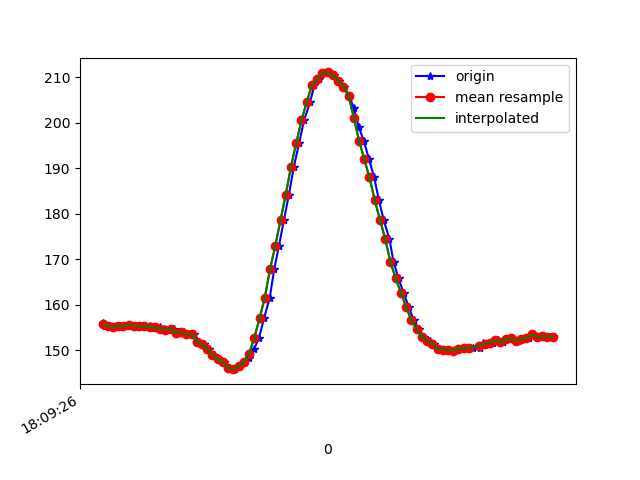

The data file committed next to this chart (first rows):
1617818967060, 514610661297909, 156.05469, -244.6289, -58.496094
1617818967065, 514610680526331, 155.8, -245.9, -59.67
1617818967071, 514610699876837, 155.4, -245.1, -60.45
1617818967088, 514610718983174, 155.5, -245.4, -59.57
1617818967106, 514610738028467, 155.1, -246.4, -59.28
1617818967127, 514610757134804, 155.5, -245.7, -58.89
1617818967146, 514610776210618, 155.3, -245.4, -58.98
1617818967166, 514610795316955, 155.7, -245.1, -59.18
1617818967181, 514610814331727, 155.4, -245, -58.69
1617818967206, 514610833590670, 155.4, -245.3, -58.89
1617818967224, 514610852697006, 155.3, -245.7, -58.3
1617818967240, 514610871833863, 155.4, -245.5, -58.89
1617818967258, 514610890848636, 155, -245.4, -59.28
1617818967278, 514610909802365, 155.1, -245.4, -58.98
1617818967296, 514610929124417, 154.7, -245, -58.69
1617818967317, 514610948139189, 154.6, -245.5, -58.3
1617818967334, 514610967184483, 154.8, -245.4, -59.28
1617818967353, 514610986199255, 153.9, -245.8, -59.28
1617818967372, 514611005458198, 154.1, -246.2, -58.69
1617818967394, 514611024320363, 153.5, -245.7, -58.3
1617818967410, 514611043487742, 153.7, -246.1, -58.01
1617818967429, 514611062533036, 152, -246.4, -56.54
1617818967448, 514611081578329, 151.4, -247.3, -56.45
1617818967468, 514611100532059, 150.3, -247.3, -56.15
1617818967487, 514611119577353, 149, -246.6, -54.39
1617818967505, 514611138714210, 148, -247.2, -53.81
1617818967524, 514611157881589, 147.5, -246.8, -51.66
1617818967545, 514611176835319, 146.1, -247, -50.88
1617818967568, 514611196033219, 145.9, -246.4, -51.37
1617818967585, 514611215292162, 146.5, -245.7, -50.68
1617818967601, 514611234337455, 147.5, -245, -51.17
1617818967620, 514611253413270, 148.3, -243.2, -50.2
1617818967639, 514611272489085, 150.3, -241.6, -50.59
1617818967658, 514611291473336, 152.8, -239.6, -51.66
1617818967677, 514611310549151, 157, -237, -52.34
1617818967699, 514611329563923, 161.6, -235.4, -53.71
1617818967716, 514611348670260, 167.9, -233.4, -55.18
1617818967734, 514611367746075, 172.9, -233.5, -57.52
1617818967753, 514611386791368, 178.6, -232.8, -58.98
1617818967772, 514611405806140, 184.2, -234, -61.13
1617818967791, 514611424820913, 190.3, -233.9, -62.11
1617818967811, 514611443896728, 195.5, -233.6, -61.43
1617818967830, 514611462880979, 200.5, -233, -60.06
1617818967853, 514611481987315, 204.5, -232.4, -58.69
1617818967869, 514611501093651, 208.2, -231.4, -57.13
1617818967887, 514611520108423, 209.6, -231.5, -55.57
1617818967906, 514611539153717, 210.8, -230.7, -54.39
1617818967928, 514611558199011, 211, -230.4, -54.49
1617818967946, 514611577305347, 210.5, -230.4, -54.49
1617818967962, 514611596381162, 209.2, -228.9, -53.81
1617818967982, 514611615487498, 207.9, -229.2, -53.71
1617818968002, 514611634563313, 206, -228.3, -54.1
1617818968020, 514611653639128, 203.2, -227.9, -54.39
1617818968039, 514611672684422, 199, -228.4, -55.37
1617818968058, 514611691699194, 196.1, -229.1, -56.84
1617818968078, 514611710744487, 192, -230.2, -57.52
1617818968098, 514611729820302, 188, -230.4, -58.01
1617818968116, 514611748926639, 183, -231.8, -58.98
1617818968134, 514611767971932, 178.7, -233.1, -58.89
1617818968156, 514611787047747, 174.5, -235.3, -58.89
1617818968172, 514611806031998, 169.4, -236.8, -59.38
... 32 more rows
